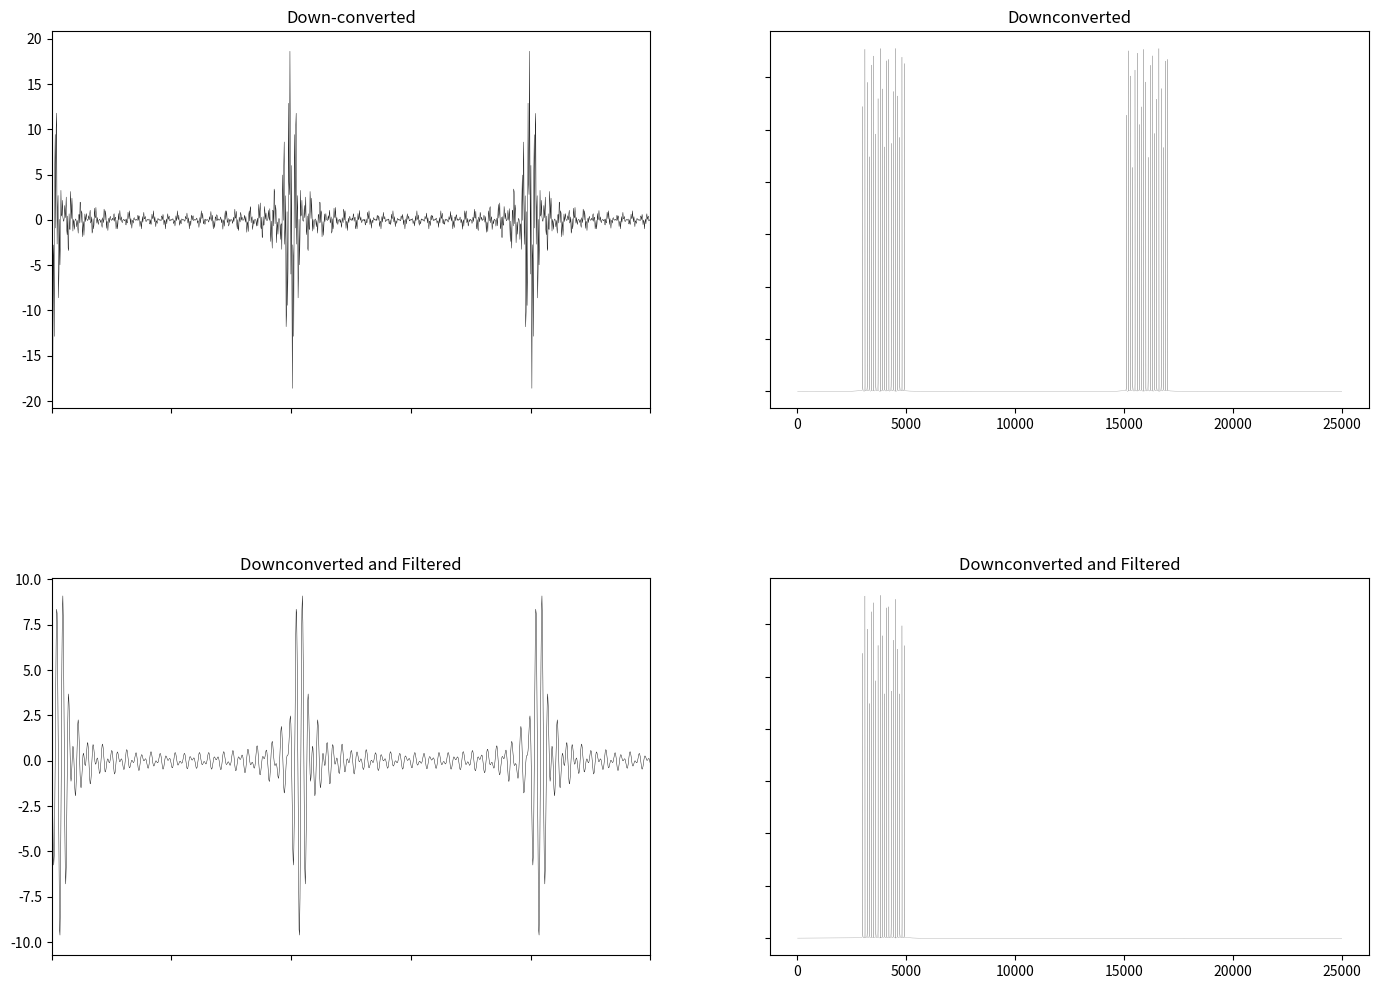

Recreate this plot in Python.
#!/usr/bin/env python3
# -*- coding: utf-8 -*-
"""
Created on Sun May  5 19:52:54 2019

[redacted]
"""
import scipy.signal as sig
import numpy as np
import matplotlib.pyplot as plt

sin = np.sin
cos = np.cos
pi = np.pi
zeros = np.zeros
rand=np.random.rand
fft = np.fft.fft

def srand():
  return rand()-rand()

def cta(freq):
    return 2*pi*freq

'''
'''
sampleFreq = int(5e4)
fNy=sampleFreq/2
pad = 100
hpad = int(pad/2)
samSpc = 1/sampleFreq
spaceLen = 10
t = np.linspace(0,spaceLen,sampleFreq*spaceLen)
tpad = np.linspace(-hpad*samSpc, spaceLen+(hpad*samSpc), sampleFreq*spaceLen+pad)

'''
'''
Channels = 20
fbase = 5e3
FDMSig = zeros([t.shape[0]+pad, Channels + 1])
FDMSigNoise = zeros([t.shape[0]+pad, Channels + 1])
for i in range(1, 1 + Channels):
  FDMSig[hpad:(t.shape[0]+hpad),i]=(FDMSig[hpad:(t.shape[0]+hpad),i] + 
                                    sin(2*pi*(fbase+100*i)*t))
  FDMSig[hpad:(t.shape[0]+hpad),0]=(FDMSig[hpad:(t.shape[0]+hpad),0] + 
                                    FDMSig[hpad:(t.shape[0]+hpad),i])
  FDMSigNoise[hpad:(t.shape[0]+hpad),i]=(FDMSigNoise[hpad:(t.shape[0]+hpad),i] + 
                                    (1+srand())*sin(2*pi*(fbase*+100*i)*t + 2*pi*rand()))
  FDMSigNoise[hpad:(t.shape[0]+hpad),0]=(FDMSigNoise[hpad:(t.shape[0]+hpad),0] + 
                                    FDMSigNoise[hpad:(t.shape[0]+hpad),i])


'''
'''
fcarry = 1e4
carrySig = np.zeros([t.shape[0] + pad])
carrySig[hpad:(t.shape[0]+hpad)] = cos(2*pi*fcarry*t)
sigDown = carrySig*FDMSig[:,0]


'''
'''
#fig, axes = plt.subplots(3, 2, sharex=False, sharey=False, figsize=(17,12), dpi=166) 
#axes[0,0].plot(tpad, FDMSig[:,0], linewidth=.3, color='black') 
#axes[1,0].plot(tpad, carrySig, linewidth=.3, color='black') 
#axes[2,0].plot(tpad, sigDown, linewidth=.3, color='black')
#axes[0,0].set_xlim(0,.02)
#axes[1,0].set_xlim(0,.005)
#axes[2,0].set_xlim(0,.02)
#
#N = 64*4096
#hN = int(N/2)
#freqs = np.fft.fftfreq(N, samSpc)
#SigFFT = fft(FDMSig[:N,0])
#axes[0,1].plot(freqs[:hN], np.abs(SigFFT)[:hN], linewidth=.1, color='black')
#axes[0,1].set_yticklabels([])
#axes[0,1].tick_params(left="off")
#
#carryFFT = fft(carrySig[:N])
#axes[1,1].plot(freqs[:hN], np.abs(carryFFT)[:hN], linewidth=.1, color='black')
#axes[1,1].set_yticklabels([])
#axes[1,1].tick_params(left="off")
#
#downFFT = fft(sigDown[:N])
#axes[2,1].plot(freqs[:hN], np.abs(downFFT)[:hN], linewidth=.1, color='black')
#axes[2,1].set_yticklabels([])
#axes[2,1].tick_params(left="off")
#axes[0,0].set_title('Time Domain')
#axes[0,1].set_title('Frequency Domain')
#fig.subplots_adjust(hspace=.5)

'''
'''
fig, axes = plt.subplots(2, 2, sharex=False, sharey=False, figsize=(17,12), dpi=166)

wNy = cta(fNy)
ubp = cta(6500)/wNy
ubs = cta(ubp + 2000)/wNy
N, Wn = sig.buttord(ubp, ubs, .01, 100, False, fs = sampleFreq)
b, a = sig.butter(N, Wn, 'lowpass', False)
filtSig = sig.lfilter(b, a, sigDown)

axes[0,0].set_title('Down-converted')
axes[0,0].plot(tpad, sigDown, linewidth=.3, color='black')
axes[0,0].set_xlim(5,5.025)
axes[0,0].set_xticklabels([])
axes[0,0].tick_params(bottom="off")

axes[1,0].set_title('Downconverted and Filtered')
axes[1,0].plot(tpad, filtSig, linewidth=.3, color='black')
axes[1,0].set_xlim(5,5.025)
axes[1,0].set_xticklabels([])
axes[1,0].tick_params(bottom="off")
fig.subplots_adjust(hspace=.45)

N = 64*4096
hN = int(N/2)
freqs = np.fft.fftfreq(N, samSpc)
SigFFT = fft(sigDown[:N])
axes[0,1].plot(freqs[:hN], np.abs(SigFFT)[:hN], linewidth=.1, color='black')
axes[0,1].set_yticklabels([])
axes[0,1].tick_params(left="off")
axes[0,1].set_title('Downconverted')

SigFiltFFT = fft(filtSig[:N])
axes[1,1].plot(freqs[:hN], np.abs(SigFiltFFT)[:hN], linewidth=.1, color='black')
axes[1,1].set_yticklabels([])
axes[1,1].tick_params(left="off")
axes[1,1].set_title('Downconverted and Filtered')
'''
'''
#plt.plot(tpad, FDMSig[:,0], color='black', label='Ideal Signal')  
#plt.plot(tpad, FDMSigNoise[:,0], color='black', linestyle='dashed', label='Noisy Signal')  
#plt.xlabel('Time')
#plt.ylabel('Signal Amplitude')
#plt.legend()
#plt.scatter(tpad, FDMSig[:,0], s=1, color='red')


#plt.plot(tpad, FDMSig[:,0])
#plt.plot(tpad, filtSig)
#plt.xlim(5.5,5.56)

'''
'''
#fig, axes = plt.subplots(2, 1, sharex=False, sharey=False, figsize=(17,12), dpi=166) 
#axes[0].plot(tpad, FDMSig[:,0], color='black')
#axes[1].scatter(tpad[::10], FDMSig[::10,0], s=1, color='black')
#axes[0].set_xlim(0,.025)
#axes[1].set_xlim(0,.025)












